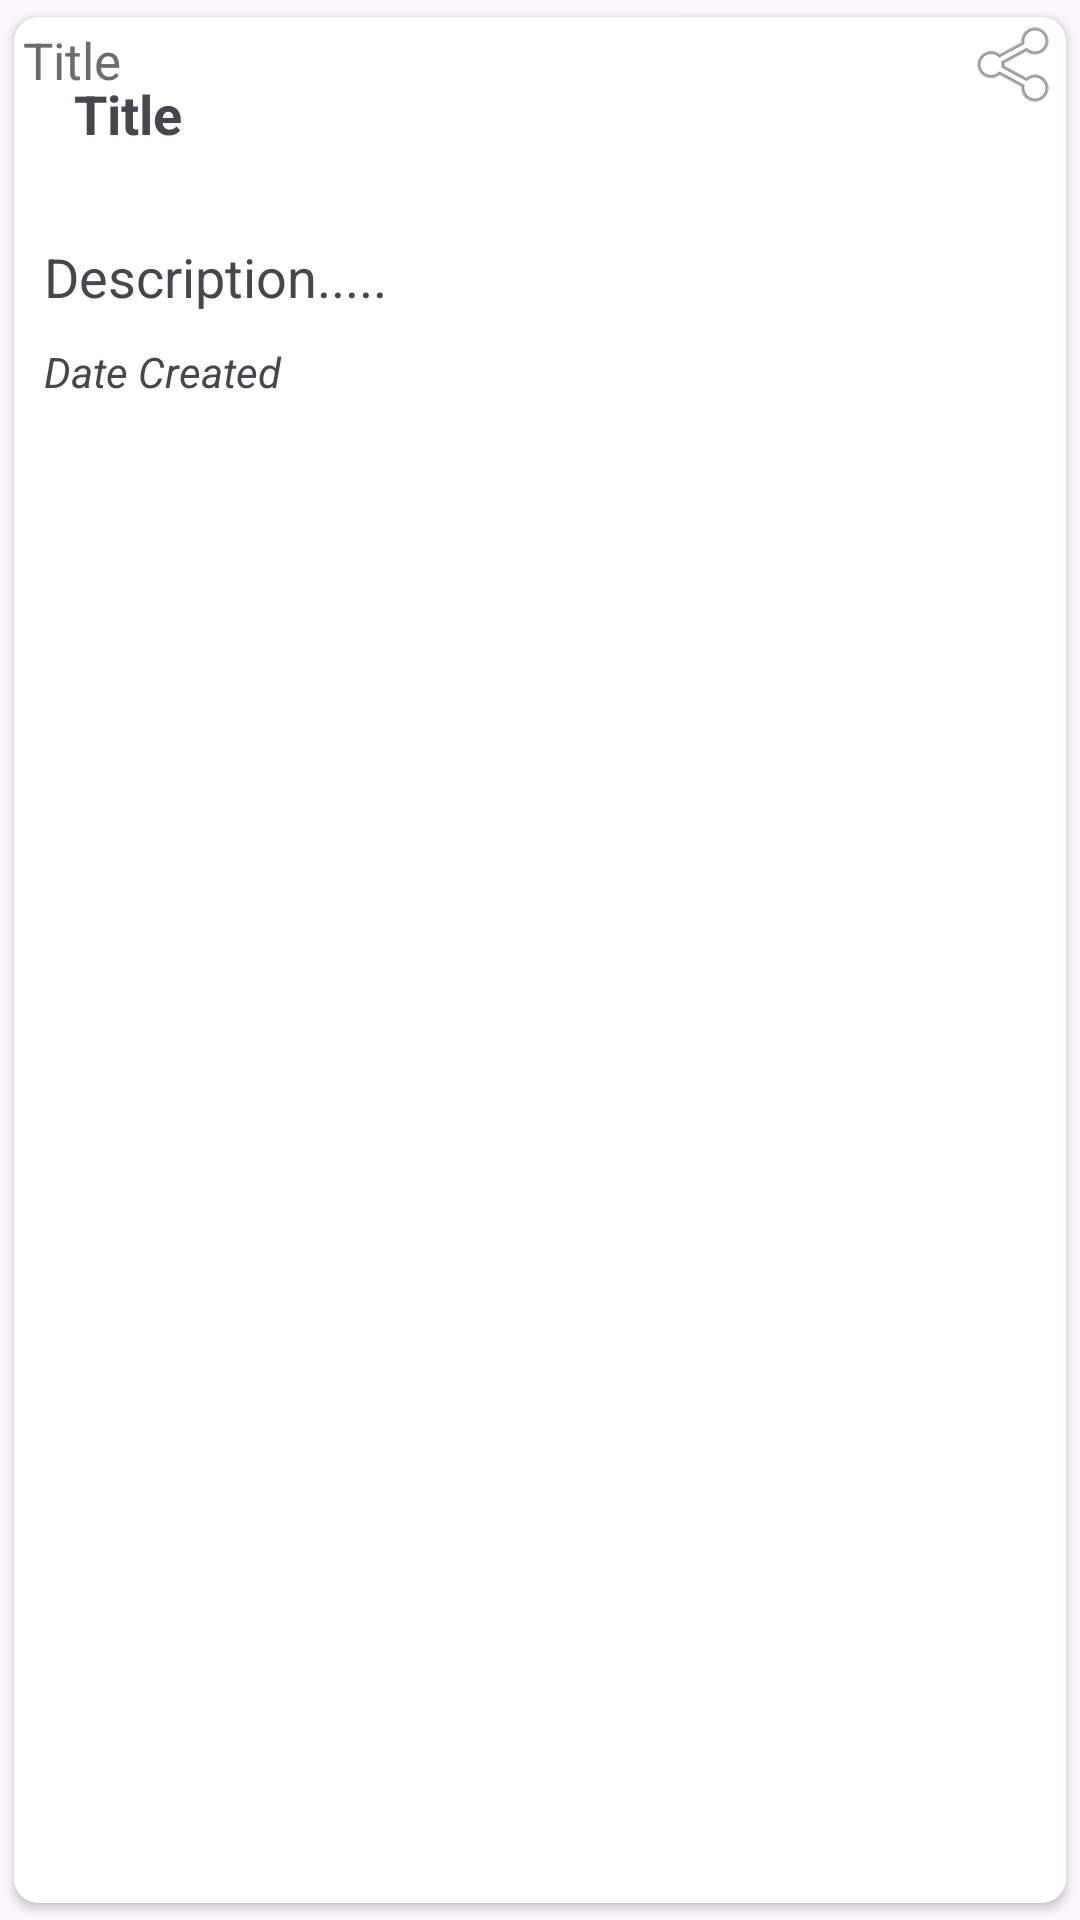

The Android layout XML behind this screen, and the referenced resources:
<!-- AndroidManifest.xml: application theme Theme.SMedicalApp -->
<!-- res/layout/medical_row.xml -->
<androidx.cardview.widget.CardView
    xmlns:android="http://schemas.android.com/apk/res/android"
    xmlns:app="http://schemas.android.com/apk/res-auto"
    android:layout_width="match_parent"
    android:layout_height="wrap_content"
    app:cardCornerRadius="8dp"
    app:cardUseCompatPadding="true">

    <LinearLayout
        android:layout_width="match_parent"
        android:layout_height="wrap_content"
        android:gravity="end"
        android:elevation="10dp"
        android:alpha="0.8"
        android:orientation="horizontal">

        <TextView
            android:layout_weight="1"
            android:layout_width="wrap_content"
            android:layout_height="wrap_content"
            android:gravity="start"
            android:textSize="17sp"
            android:padding="3dp"
            android:text="Title"
            android:id="@+id/journal_row_username"/>

        <ImageButton
            android:layout_width="wrap_content"
            android:layout_height="wrap_content"
            android:id="@+id/journal_row_share_button"
            android:src="@android:drawable/ic_menu_share"
            android:background="@android:color/transparent"/>

    </LinearLayout>

    <LinearLayout
        android:layout_width="match_parent"
        android:layout_height="wrap_content"
        android:orientation="vertical">

        <ImageView
            android:layout_width="match_parent"
            android:layout_height="wrap_content"
            android:scaleType="fitXY"
            android:cropToPadding="true"
            android:adjustViewBounds="true"
            android:id="@+id/journal_image_list"/>

        <TextView
            android:layout_width="match_parent"
            android:layout_height="wrap_content"
            android:textStyle="bold"
            android:textSize="18sp"
            android:text="Title"
            android:padding="20dp"
            android:id="@+id/journal_title_list"/>

        <TextView
            android:layout_width="match_parent"
            android:layout_height="wrap_content"
            android:id="@+id/journal_thought_list"
            android:padding="10dp"
            android:text="Description....."
            android:textSize="18sp"
            android:paddingTop="15dp"
            android:paddingStart="10dp"
            android:paddingEnd="15dp"
            android:textStyle="normal"/>

        <TextView
            android:layout_width="match_parent"
            android:layout_height="wrap_content"
            android:id="@+id/journal_timestamp_list"
            android:paddingLeft="10dp"
            android:text="Date Created"
            android:textStyle="italic"/>
    </LinearLayout>

</androidx.cardview.widget.CardView>
<!-- resources referenced by this layout -->
<resources>
  <style name="Theme.SMedicalApp" parent="Base.Theme.SMedicalApp" />
  <style name="Base.Theme.SMedicalApp" parent="Theme.Material3.DayNight.NoActionBar">
          
          
      </style>
</resources>
